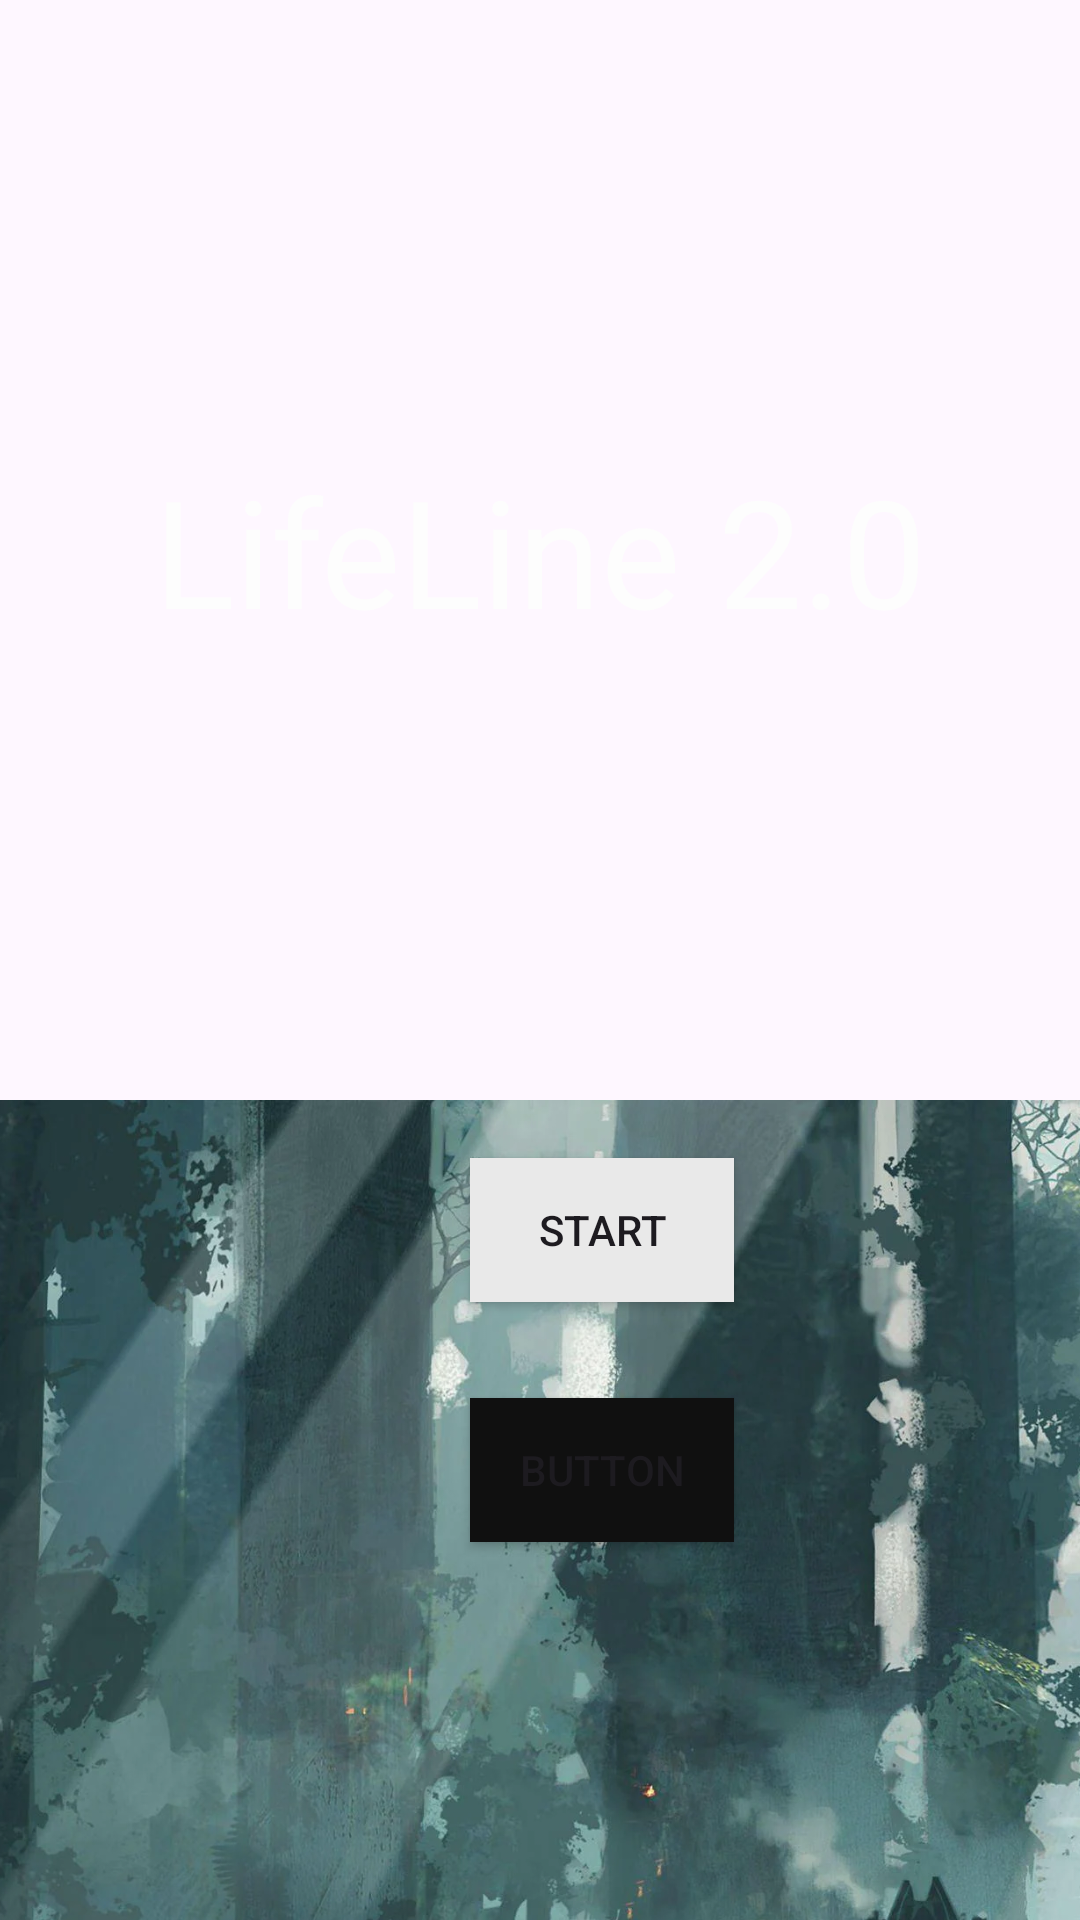

Reconstruct the res/layout file that produces this screen, plus the resources it refers to.
<!-- AndroidManifest.xml: application theme Theme.TextBasedAdventure -->
<!-- res/layout/home.xml -->
<?xml version="1.0" encoding="utf-8"?>
<androidx.constraintlayout.widget.ConstraintLayout xmlns:android="http://schemas.android.com/apk/res/android"
    xmlns:app="http://schemas.android.com/apk/res-auto"
    xmlns:tools="http://schemas.android.com/tools"
    android:id="@+id/main"
    android:layout_width="match_parent"
    android:layout_height="match_parent"
    tools:context=".MainActivity">

    <ImageView
        android:id="@+id/imageView"
        android:layout_width="1171dp"
        android:layout_height="1491dp"
        app:layout_constraintEnd_toEndOf="parent"
        app:layout_constraintStart_toStartOf="parent"
        app:srcCompat="@drawable/home"
        tools:layout_editor_absoluteY="-392dp" />

    <TextView
        android:id="@+id/textView4"
        android:layout_width="wrap_content"
        android:layout_height="wrap_content"
        android:layout_marginTop="150dp"
        android:text="LifeLine 2.0"
        android:textColor="#FDFDFD"
        android:textSize="50sp"
        app:layout_constraintEnd_toEndOf="parent"
        app:layout_constraintStart_toStartOf="parent"
        app:layout_constraintTop_toTopOf="parent" />

    <Button
        android:id="@+id/button3"
        android:layout_width="wrap_content"
        android:layout_height="wrap_content"
        android:layout_marginTop="32dp"
        android:layout_marginBottom="32dp"
        android:background="#E9E9E9"
        android:text="Start"
        app:layout_constraintBottom_toTopOf="@+id/button4"
        app:layout_constraintEnd_toStartOf="@+id/guideline6"
        app:layout_constraintStart_toStartOf="@+id/guideline5"
        app:layout_constraintTop_toTopOf="@+id/guideline4" />

    <androidx.constraintlayout.widget.Guideline
        android:id="@+id/guideline4"
        android:layout_width="wrap_content"
        android:layout_height="wrap_content"
        android:orientation="horizontal"
        app:layout_constraintGuide_begin="354dp" />

    <Button
        android:id="@+id/button4"
        android:layout_width="wrap_content"
        android:layout_height="wrap_content"
        android:layout_marginTop="32dp"
        android:background="#101010"
        android:text="Button"
        app:layout_constraintEnd_toStartOf="@+id/guideline6"
        app:layout_constraintStart_toStartOf="@+id/guideline5"
        app:layout_constraintTop_toBottomOf="@+id/button3" />

    <androidx.constraintlayout.widget.Guideline
        android:id="@+id/guideline5"
        android:layout_width="wrap_content"
        android:layout_height="wrap_content"
        android:orientation="vertical"
        app:layout_constraintGuide_begin="75dp" />

    <androidx.constraintlayout.widget.Guideline
        android:id="@+id/guideline6"
        android:layout_width="wrap_content"
        android:layout_height="wrap_content"
        android:orientation="vertical"
        app:layout_constraintGuide_begin="326dp" />
</androidx.constraintlayout.widget.ConstraintLayout>
<!-- resources referenced by this layout -->
<resources>
  <!-- drawable home: webp bitmap (drawable, 951136 bytes) -->
  <style name="Theme.TextBasedAdventure" parent="Base.Theme.TextBasedAdventure" />
  <style name="Base.Theme.TextBasedAdventure" parent="Theme.Material3.DayNight.NoActionBar">
          
          
      </style>
</resources>
